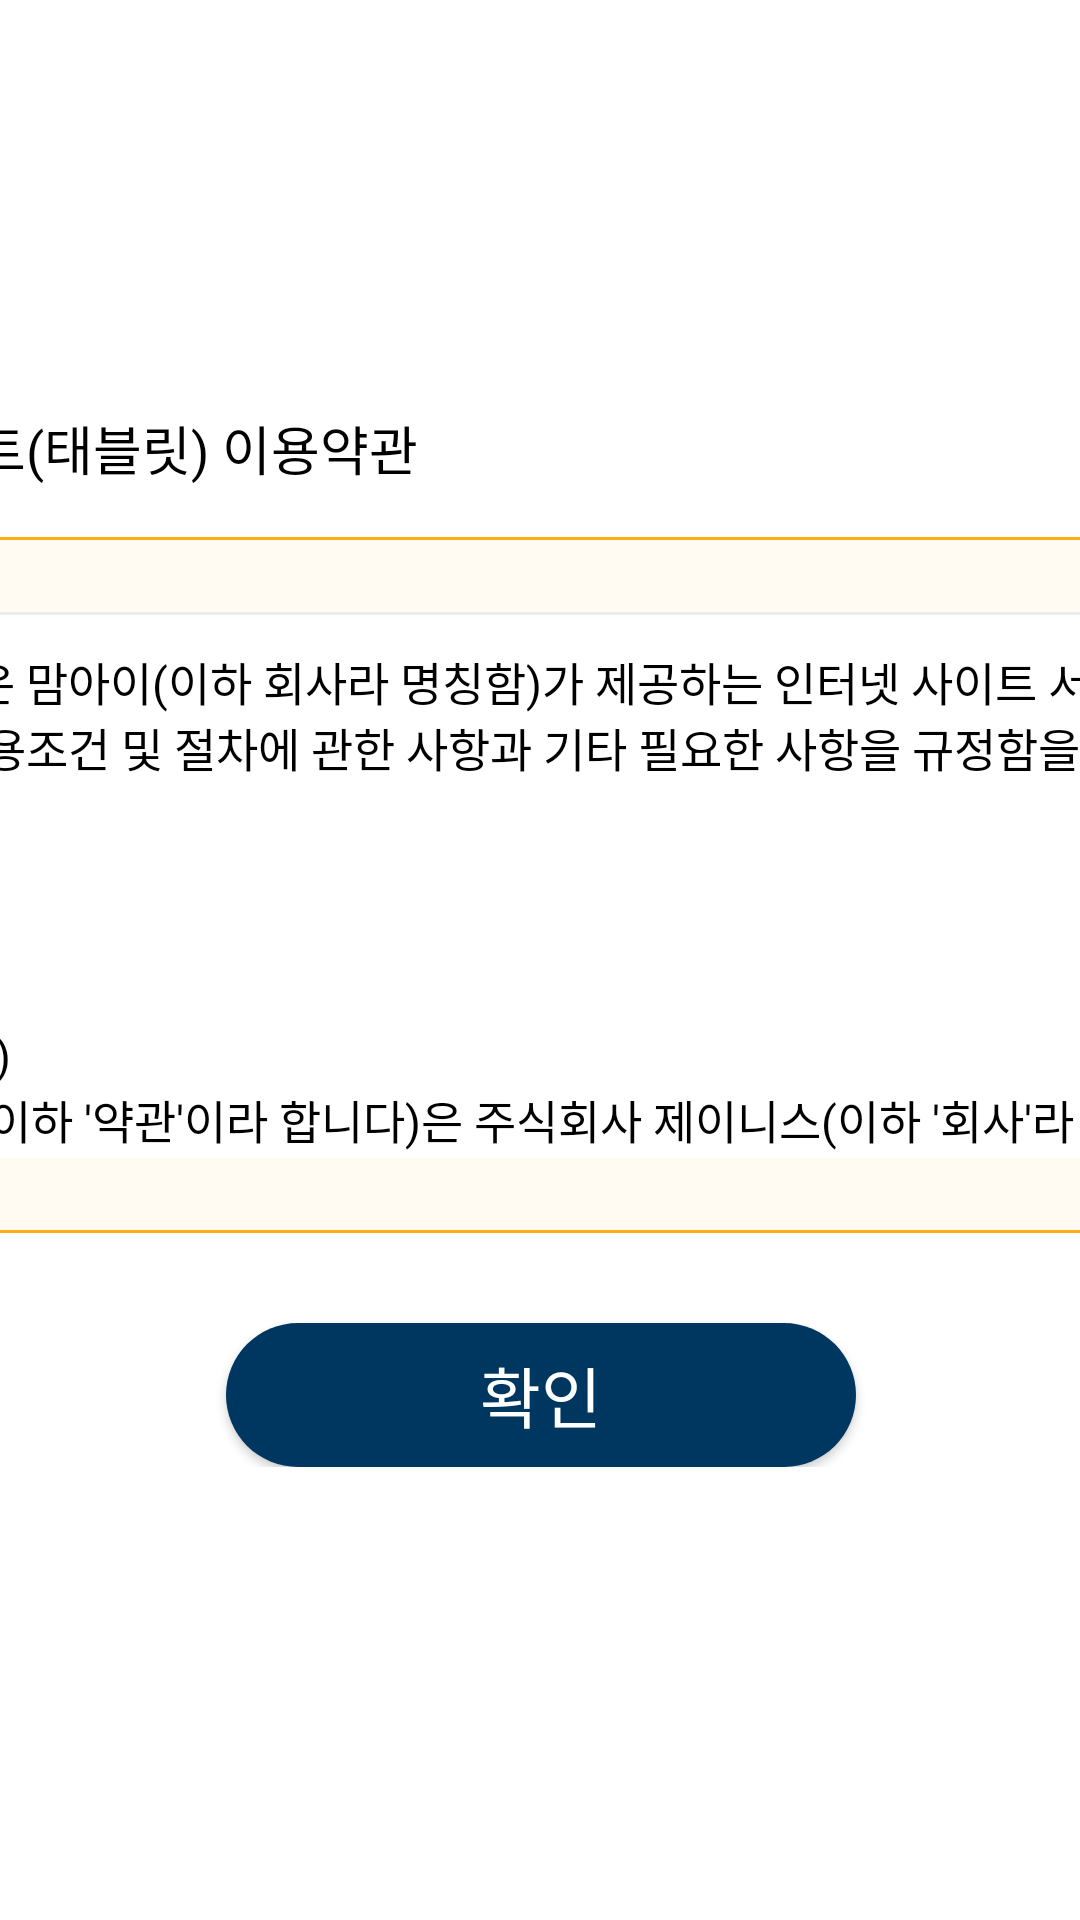

Write the Android layout XML for this screen, with the resource values it uses.
<!-- AndroidManifest.xml: application theme Theme.MomiTablet -->
<!-- res/layout/dialog_policy.xml -->
<?xml version="1.0" encoding="utf-8"?>
<layout xmlns:android="http://schemas.android.com/apk/res/android"
    xmlns:app="http://schemas.android.com/apk/res-auto">

    <data>

        <import type="android.view.View"/>

        <variable
            name="viewmodel"
            type="kr.co.jness.momi.eclean.viewmodel.TrialViewModel" />

    </data>

    <androidx.constraintlayout.widget.ConstraintLayout
        android:layout_width="match_parent"
        android:layout_height="match_parent">


        <androidx.constraintlayout.widget.ConstraintLayout
            android:layout_width="650dp"
            app:layout_constraintTop_toTopOf="parent"
            app:layout_constraintBottom_toBottomOf="parent"
            app:layout_constraintStart_toStartOf="parent"
            app:layout_constraintEnd_toEndOf="parent"
            android:layout_height="wrap_content"
            android:background="@drawable/round_white_6"
            android:orientation="vertical"
            android:paddingBottom="40dp">

            <androidx.appcompat.widget.AppCompatImageButton
                android:id="@+id/ibClose"
                android:layout_width="wrap_content"
                android:layout_height="wrap_content"
                android:layout_margin="13dp"
                app:layout_constraintEnd_toEndOf="parent"
                app:layout_constraintTop_toTopOf="parent"
                android:background="@android:color/transparent"
                android:padding="5dp"
                android:visibility="gone"
                android:src="@drawable/x" />

            <TextView
                android:id="@+id/tvTitle"
                android:layout_width="wrap_content"
                android:layout_height="wrap_content"
                app:layout_constraintTop_toTopOf="parent"
                app:layout_constraintStart_toStartOf="parent"
                android:layout_marginStart="51dp"
                android:layout_marginTop="25dp"
                android:textSize="17.8sp"
                android:textColor="@color/black"
                android:text="@string/mom_i_policy"
                />


            <androidx.appcompat.widget.LinearLayoutCompat
                android:layout_width="match_parent"
                android:layout_height="wrap_content"
                android:layout_marginTop="16.5dp"
                app:layout_constraintTop_toBottomOf="@id/tvTitle"
                android:layout_marginHorizontal="26dp"
                android:orientation="vertical">

                <View
                    android:layout_width="match_parent"
                    android:layout_height="1dp"
                    android:background="@color/orangey_yellow" />

                <androidx.core.widget.NestedScrollView
                    android:layout_width="match_parent"
                    android:layout_height="230dp"
                    android:padding="24dp"
                    android:background="@color/light_yellow"
                    >

                    <TextView
                        android:id="@+id/tvDesc"
                        android:layout_width="match_parent"
                        android:layout_height="wrap_content"
                        android:padding="12dp"
                        app:layout_constraintTop_toTopOf="parent"
                        app:layout_constraintBottom_toBottomOf="parent"
                        app:layout_constraintStart_toStartOf="parent"
                        android:textSize="15.2sp"
                        android:background="@drawable/rect_very_light_blue"
                        android:text="@string/mom_i_policy_content"
                        android:textColor="@color/black"
                        app:layout_constraintEnd_toEndOf="parent"/>

                </androidx.core.widget.NestedScrollView>

                <View
                    android:layout_width="match_parent"
                    android:layout_height="1dp"
                    android:background="@color/orangey_yellow" />

                <androidx.appcompat.widget.AppCompatButton
                    android:id="@+id/btnConfirm"
                    android:layout_width="210dp"
                    android:layout_height="wrap_content"
                    android:layout_gravity="center"
                    android:layout_marginTop="30dp"
                    android:background="@drawable/round_marine_blue_25"
                    android:text="@string/confirm"
                    android:textColor="@color/white"
                    android:textSize="22sp"
                    app:layout_constraintStart_toStartOf="parent"
                    app:layout_constraintTop_toBottomOf="@id/tvExample" />



            </androidx.appcompat.widget.LinearLayoutCompat>


        </androidx.constraintlayout.widget.ConstraintLayout>

    </androidx.constraintlayout.widget.ConstraintLayout>
</layout>
<!-- resources referenced by this layout -->
<resources>
  <color name="black">#FF000000</color>
  <color name="light_yellow">#fffbf3</color>
  <color name="orangey_yellow">#fcae18</color>
  <color name="white">#FFFFFFFF</color>
  <string name="confirm">확인</string>
  <string name="mom_i_policy">맘아이 스마트(태블릿) 이용약관</string>
  <color name="very_light_blue">#ebeced</color>
  <color name="marine_blue">#003761</color>
  <color name="yellowish_orange">#fca713</color>
  <color name="sunflower">#fccc13</color>
  <color name="teal_200">#FF03DAC5</color>
  <color name="teal_700">#FF018786</color>
  <color name="black_1">#1b1b1b</color>
</resources>
